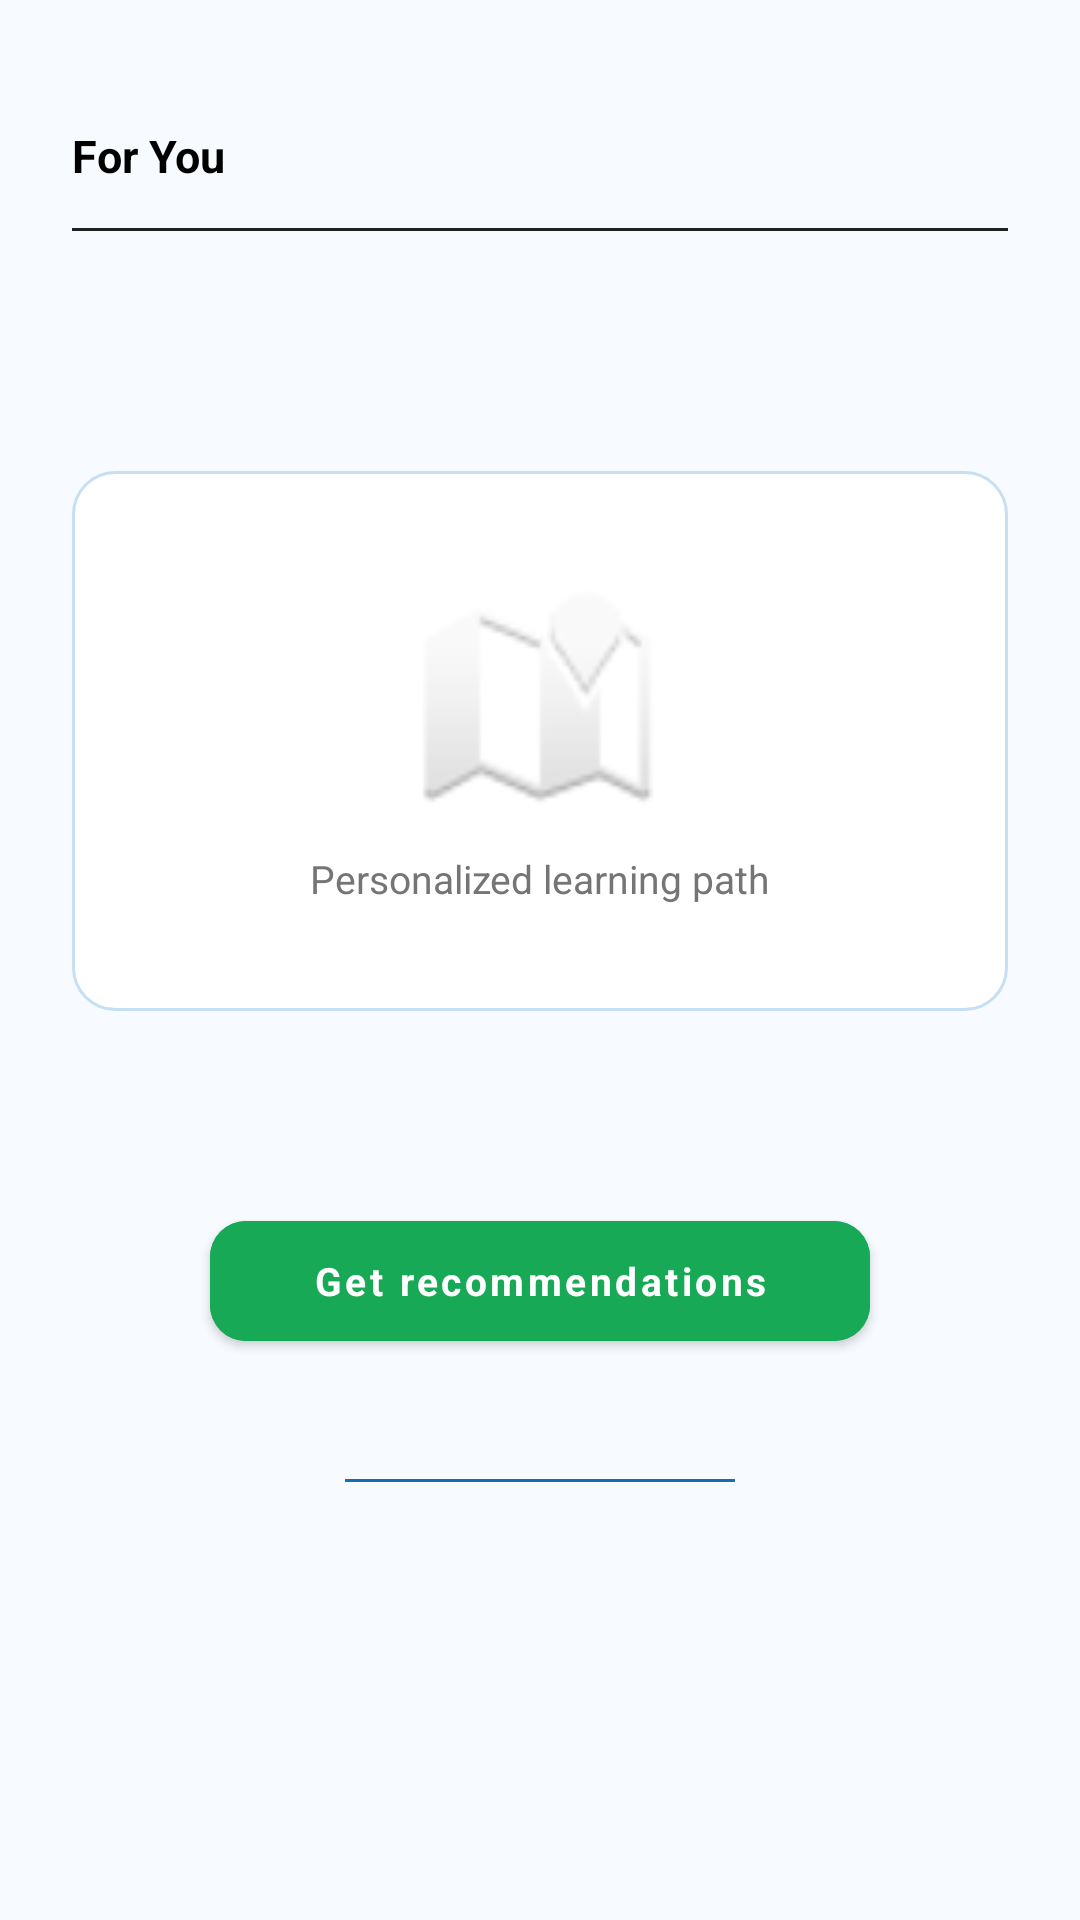

Produce the Android XML layout that renders to this screen, including the resource entries it uses.
<!-- AndroidManifest.xml: application theme Theme.LearnBridge -->
<!-- res/layout/fragment_recommendation_intro.xml -->
<?xml version="1.0" encoding="utf-8"?>
<ScrollView xmlns:android="http://schemas.android.com/apk/res/android"
    xmlns:app="http://schemas.android.com/apk/res-auto"
    android:layout_width="match_parent"
    android:layout_height="match_parent"
    android:background="@drawable/bg_main"
    android:fillViewport="true">

    <LinearLayout
        android:layout_width="match_parent"
        android:layout_height="wrap_content"
        android:orientation="vertical"
        android:paddingHorizontal="24dp"
        android:paddingTop="28dp"
        android:paddingBottom="28dp">

        <TextView
            android:layout_width="match_parent"
            android:layout_height="48dp"
            android:gravity="center_vertical"
            android:text="For You"
            android:textColor="@color/black"
            android:textSize="15sp"
            android:textStyle="bold" />

        <View
            android:layout_width="match_parent"
            android:layout_height="1dp"
            android:background="@color/text_primary" />

        <LinearLayout
            android:layout_width="match_parent"
            android:layout_height="180dp"
            android:layout_marginTop="80dp"
            android:background="@drawable/bg_card_elevated"
            android:gravity="center"
            android:orientation="vertical">

            <ImageView
                android:layout_width="80dp"
                android:layout_height="80dp"
                android:contentDescription="Recommendation illustration"
                android:src="@android:drawable/ic_dialog_map" />

            <TextView
                android:layout_width="wrap_content"
                android:layout_height="wrap_content"
                android:layout_marginTop="12dp"
                android:text="Personalized learning path"
                android:textColor="@color/text_secondary"
                android:textSize="13sp" />
        </LinearLayout>

        <com.google.android.material.button.MaterialButton
            android:id="@+id/btnGetRecommendations"
            android:layout_width="220dp"
            android:layout_height="52dp"
            android:layout_gravity="center"
            android:layout_marginTop="64dp"
            android:backgroundTint="@color/accent"
            android:text="Get recommendations"
            android:textAllCaps="false"
            android:textColor="@color/white"
            android:textSize="13sp"
            android:textStyle="bold"
            app:cornerRadius="12dp" />

        <View
            android:layout_width="130dp"
            android:layout_height="1dp"
            android:layout_gravity="center_horizontal"
            android:layout_marginTop="40dp"
            android:background="@color/primary" />
    </LinearLayout>
</ScrollView>
<!-- resources referenced by this layout -->
<resources>
  <color name="accent">#18A957</color>
  <color name="black">#FF000000</color>
  <color name="primary">#146EB4</color>
  <color name="text_primary">#212121</color>
  <color name="text_secondary">#757575</color>
  <color name="white">#FFFFFFFF</color>
  <!-- drawable bg_card_elevated (drawable) -->
  <?xml version="1.0" encoding="utf-8"?>
  <shape xmlns:android="http://schemas.android.com/apk/res/android">
      <solid android:color="@color/surface_card" />
      <stroke android:width="1dp" android:color="@color/border_light" />
      <corners android:radius="14dp" />
      <padding
          android:bottom="1dp"
          android:left="1dp"
          android:right="1dp"
          android:top="1dp" />
  </shape>
  <!-- drawable bg_main (drawable) -->
  <?xml version="1.0" encoding="utf-8"?>
  <shape xmlns:android="http://schemas.android.com/apk/res/android">
      <solid android:color="@color/bg_white" />
  </shape>
  <style name="Theme.LearnBridge" parent="Theme.MaterialComponents.Light.NoActionBar">
          
          <item name="colorPrimary">@color/primary</item>
          <item name="colorPrimaryVariant">@color/primary_dark</item>
          <item name="colorOnPrimary">@color/white</item>
          
          <item name="colorSecondary">@color/accent</item>
          <item name="colorSecondaryVariant">@color/accent</item>
          <item name="colorOnSecondary">@color/black</item>
          
          <item name="android:statusBarColor">@color/white</item>
          <item name="android:windowLightStatusBar">true</item>
          <item name="android:fontFamily">sans-serif</item>
          <item name="fontFamily">sans-serif</item>
          <item name="android:textViewStyle">@style/LearnBridgeTextView</item>
          <item name="android:editTextStyle">@style/LearnBridgeEditText</item>
          <item name="materialButtonStyle">@style/LearnBridgeButton</item>
          <item name="android:colorAccent">@color/accent</item>
          <item name="android:navigationBarColor">@color/white</item>
      </style>
  <color name="surface_card">#FFFFFFFF</color>
  <color name="border_light">#C7DFF2</color>
  <color name="bg_white">#F7FBFF</color>
  <color name="primary_dark">#0B4F86</color>
  <style name="LearnBridgeTextView" parent="@android:style/Widget.TextView">
          <item name="android:fontFamily">sans-serif</item>
          <item name="android:includeFontPadding">true</item>
      </style>
  <style name="LearnBridgeEditText" parent="@android:style/Widget.EditText">
          <item name="android:fontFamily">sans-serif</item>
          <item name="android:textColor">@color/black</item>
          <item name="android:textColorHint">@color/text_secondary</item>
      </style>
  <style name="LearnBridgeButton" parent="Widget.MaterialComponents.Button">
          <item name="android:fontFamily">sans-serif</item>
          <item name="android:textAllCaps">false</item>
          <item name="cornerRadius">12dp</item>
      </style>
</resources>
